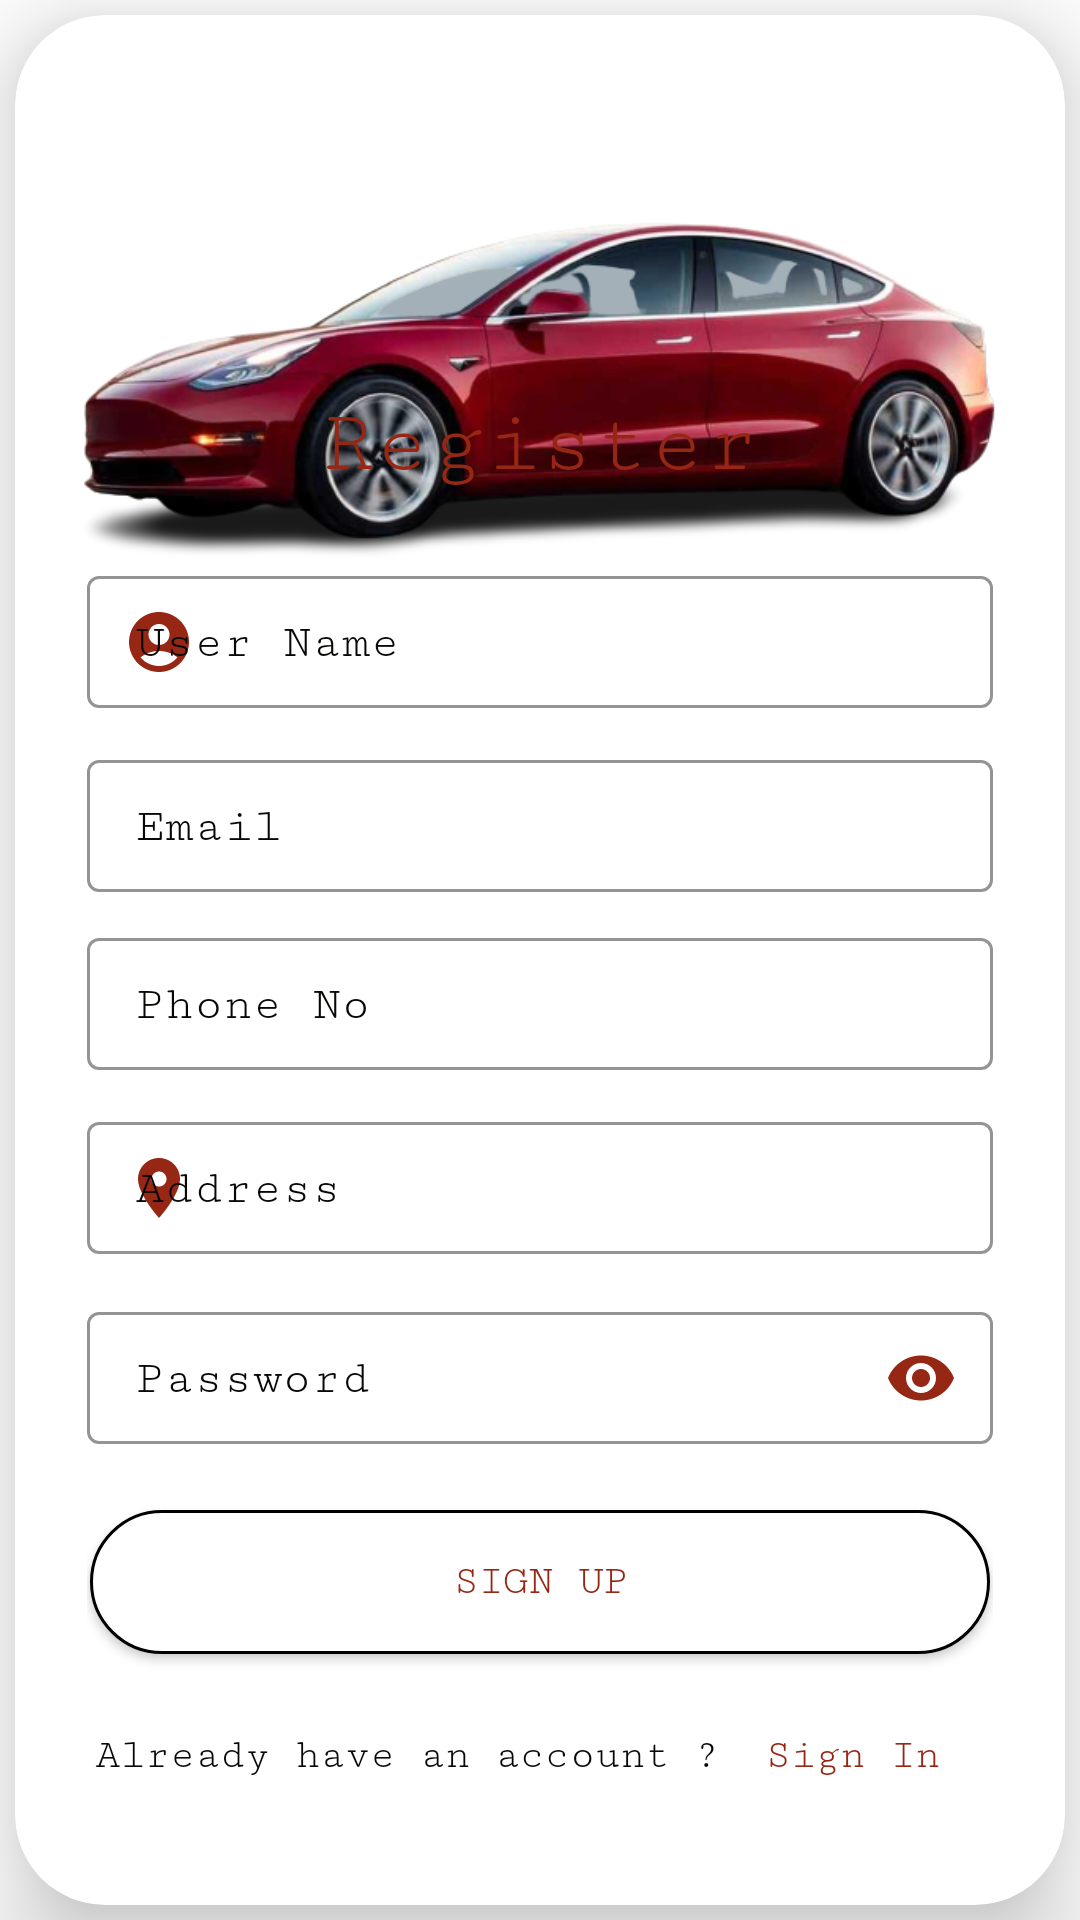

This screen was rendered from an Android layout file. Write that file and the resources it references.
<!-- AndroidManifest.xml: application theme Theme.CarRentalApplication -->
<!-- res/layout/activity_register.xml -->
<?xml version="1.0" encoding="utf-8"?>
<LinearLayout xmlns:android="http://schemas.android.com/apk/res/android"
    xmlns:app="http://schemas.android.com/apk/res-auto"
    xmlns:tools="http://schemas.android.com/tools"
    android:layout_width="match_parent"
    android:layout_height="match_parent"
    android:background="@color/white"
    android:orientation="vertical"
    tools:context=".uiActivity.Register">

    <androidx.cardview.widget.CardView
        android:layout_width="match_parent"
        android:layout_height="match_parent"
        android:layout_margin="5dp"
        app:cardBackgroundColor="@color/white"
        app:cardCornerRadius="30dp"
        app:cardElevation="20dp">

        <ImageView
            android:id="@+id/image_register"
            android:layout_width="wrap_content"
            android:layout_height="240dp"
            android:layout_gravity="top|center"
            android:contentDescription="@string/top_register_image"
            android:src="@drawable/register_bg" />

        <LinearLayout
            android:layout_width="match_parent"
            android:layout_height="575dp"
            android:layout_gravity="center"
            android:layout_marginTop="75dp"
            android:orientation="vertical"
            android:padding="24dp">

            <TextView
                android:layout_width="match_parent"
                android:layout_height="wrap_content"
                android:fontFamily="serif-monospace"
                android:gravity="center"
                android:text="@string/register"
                android:textColor="@color/brick_red"
                android:textSize="30sp" />

            <com.google.android.material.textfield.TextInputLayout
                android:id="@+id/textInputUserNameRegister"
                style="@style/TextInputLayoutStyle"
                android:layout_width="match_parent"
                android:layout_height="wrap_content"
                android:layout_marginTop="20dp"
                android:hint="@string/username"
                android:maxWidth="480dp"
                android:textColorHint="@color/black_steel"
                app:startIconDrawable="@drawable/baseline_account_circle_24"
                app:startIconTint="@color/brick_red">

                <com.google.android.material.textfield.TextInputEditText
                    android:layout_width="match_parent"
                    android:layout_height="wrap_content"
                    android:fontFamily="serif-monospace"
                    android:inputType="text"
                    android:textColor="@color/black_steel" />
            </com.google.android.material.textfield.TextInputLayout>

            <com.google.android.material.textfield.TextInputLayout
                android:id="@+id/textInputEmailRegister"
                style="@style/TextInputLayoutStyle"
                android:layout_width="match_parent"
                android:layout_height="wrap_content"
                android:layout_marginTop="10dp"
                android:hint="@string/email"
                android:maxWidth="480dp"
                android:textColorHint="@color/black_steel"
                app:startIconDrawable="@drawable/baseline_email_24"
                app:startIconTint="@color/brick_red">

                <com.google.android.material.textfield.TextInputEditText
                    android:layout_width="match_parent"
                    android:layout_height="wrap_content"
                    android:fontFamily="serif-monospace"
                    android:inputType="text"
                    android:textColor="@color/black_steel" />
            </com.google.android.material.textfield.TextInputLayout>

            <com.google.android.material.textfield.TextInputLayout
                android:id="@+id/textInputPhoneRegister"
                style="@style/TextInputLayoutStyle"
                android:layout_width="match_parent"
                android:layout_height="wrap_content"
                android:layout_marginTop="10dp"
                android:hint="@string/phone"
                android:maxWidth="480dp"
                android:textColorHint="@color/black_steel"
                app:startIconDrawable="@drawable/baseline_phone_24"
                app:startIconTint="@color/brick_red">

                <com.google.android.material.textfield.TextInputEditText
                    android:layout_width="match_parent"
                    android:layout_height="wrap_content"
                    android:fontFamily="serif-monospace"
                    android:inputType="text"
                    android:textColor="@color/black_steel" />
            </com.google.android.material.textfield.TextInputLayout>

            <com.google.android.material.textfield.TextInputLayout
                android:id="@+id/textInputAddressRegister"
                style="@style/TextInputLayoutStyle"
                android:layout_width="match_parent"
                android:layout_height="wrap_content"
                android:layout_marginTop="10dp"
                android:hint="@string/address"
                android:maxWidth="480dp"
                android:textColorHint="@color/black_steel"
                app:startIconDrawable="@drawable/baseline_location_on_24"
                app:startIconTint="@color/brick_red">

                <com.google.android.material.textfield.TextInputEditText
                    android:layout_width="match_parent"
                    android:layout_height="wrap_content"
                    android:fontFamily="serif-monospace"
                    android:inputType="text"
                    android:textColor="@color/black_steel" />
            </com.google.android.material.textfield.TextInputLayout>

            <com.google.android.material.textfield.TextInputLayout
                android:id="@+id/textInputPasswordRegister"
                style="@style/TextInputLayoutStyle"
                android:layout_width="match_parent"
                android:layout_height="wrap_content"
                android:layout_marginTop="10dp"
                android:hint="@string/password"
                android:maxWidth="480dp"
                android:textColorHint="@color/black_steel"
                app:endIconMode="password_toggle"
                app:endIconTint="@color/brick_red"
                app:startIconDrawable="@drawable/baseline_lock_24"
                app:startIconTint="@color/brick_red">

                <com.google.android.material.textfield.TextInputEditText
                    android:layout_width="match_parent"
                    android:layout_height="wrap_content"
                    android:fontFamily="serif-monospace"
                    android:inputType="textPassword"
                    android:textColor="@color/black" />
            </com.google.android.material.textfield.TextInputLayout>

            <androidx.appcompat.widget.AppCompatButton
                android:id="@+id/btn_SignUp"
                android:layout_width="300dp"
                android:layout_height="wrap_content"
                android:layout_gravity="center"
                android:layout_marginTop="20dp"
                android:background="@drawable/custom_button"
                android:elevation="0dp"
                android:fontFamily="serif-monospace"
                android:text="@string/sign_up"
                android:textColor="@color/brick_red" />

            <LinearLayout
                android:layout_width="match_parent"
                android:layout_height="48dp"
                android:layout_marginTop="10dp"
                android:gravity="center_horizontal"
                android:orientation="horizontal">

                <TextView
                    android:layout_width="wrap_content"
                    android:layout_height="match_parent"
                    android:fontFamily="serif-monospace"
                    android:gravity="center"
                    android:text="@string/already_have_an_account"
                    android:textColor="@color/black_steel" />

                <androidx.appcompat.widget.AppCompatButton
                    android:id="@+id/toSignIn"
                    android:layout_width="wrap_content"
                    android:layout_height="match_parent"
                    android:background="#00000000"
                    android:elevation="0dp"
                    android:fontFamily="serif-monospace"
                    android:gravity="center"
                    android:text="@string/sign_in"
                    android:textAllCaps="false"
                    android:textColor="@color/brick_red" />
            </LinearLayout>

            <ProgressBar
                android:id="@+id/progressBar"
                style="?android:attr/progressBarStyle"
                android:layout_width="wrap_content"
                android:layout_height="wrap_content"
                android:layout_gravity="center"
                android:layout_marginTop="20dp"
                android:progressTint="@color/brick_red"
                android:visibility="gone" />
        </LinearLayout>
    </androidx.cardview.widget.CardView>

</LinearLayout>
<!-- resources referenced by this layout -->
<resources>
  <color name="black">#FF000000</color>
  <color name="black_steel">#080706</color>
  <color name="brick_red">#962715</color>
  <color name="white">#FFFFFFFF</color>
  <!-- drawable baseline_account_circle_24 (drawable) -->
  <vector android:height="24dp" android:tint="@color/brick_red"
      android:viewportHeight="24" android:viewportWidth="24"
      android:width="24dp" xmlns:android="http://schemas.android.com/apk/res/android">
      <path android:fillColor="@color/brick_red" android:pathData="M12,2C6.48,2 2,6.48 2,12s4.48,10 10,10s10,-4.48 10,-10S17.52,2 12,2zM12,6c1.93,0 3.5,1.57 3.5,3.5S13.93,13 12,13s-3.5,-1.57 -3.5,-3.5S10.07,6 12,6zM12,20c-2.03,0 -4.43,-0.82 -6.14,-2.88C7.55,15.8 9.68,15 12,15s4.45,0.8 6.14,2.12C16.43,19.18 14.03,20 12,20z"/>
  </vector>
  <!-- drawable baseline_location_on_24 (drawable) -->
  <vector android:height="24dp" android:tint="@color/brick_red"
      android:viewportHeight="24" android:viewportWidth="24"
      android:width="24dp" xmlns:android="http://schemas.android.com/apk/res/android">
      <path android:fillColor="@android:color/white" android:pathData="M12,2C8.13,2 5,5.13 5,9c0,5.25 7,13 7,13s7,-7.75 7,-13c0,-3.87 -3.13,-7 -7,-7zM12,11.5c-1.38,0 -2.5,-1.12 -2.5,-2.5s1.12,-2.5 2.5,-2.5 2.5,1.12 2.5,2.5 -1.12,2.5 -2.5,2.5z"/>
  </vector>
  <!-- drawable custom_button (drawable) -->
  <?xml version="1.0" encoding="utf-8"?>
  <shape xmlns:android="http://schemas.android.com/apk/res/android" android:shape="rectangle">
      <corners android:radius="50dp"/>
      <solid android:color="@color/white"/>
      <stroke
          android:width="1dp"
          android:color="@color/black" />
  </shape>
  <!-- drawable register_bg: png bitmap (drawable, 154125 bytes) -->
  <string name="address">Address</string>
  <string name="already_have_an_account">Already have an account ?</string>
  <string name="email">Email</string>
  <string name="password">Password</string>
  <string name="phone">Phone No</string>
  <string name="register">Register</string>
  <string name="sign_in">Sign In</string>
  <string name="sign_up">Sign up</string>
  <string name="top_register_image">top_register_image</string>
  <string name="username">User Name</string>
  <style name="TextInputLayoutStyle" parent="Widget.MaterialComponents.TextInputLayout.OutlinedBox.Dense">
          <item name="hintTextColor">@color/black</item>
          <item name="android:fontFamily">serif-monospace</item>
          <item name="boxStrokeColor">@color/black</item>
      </style>
  <style name="Theme.CarRentalApplication" parent="Theme.MaterialComponents.DayNight.DarkActionBar">
          
          <item name="colorPrimary">@color/white</item>
          <item name="colorPrimaryVariant">@color/black</item>
          <item name="colorOnPrimary">@color/brick_red</item>
          
          <item name="android:statusBarColor">?attr/colorPrimaryVariant</item>
          
      </style>
</resources>
